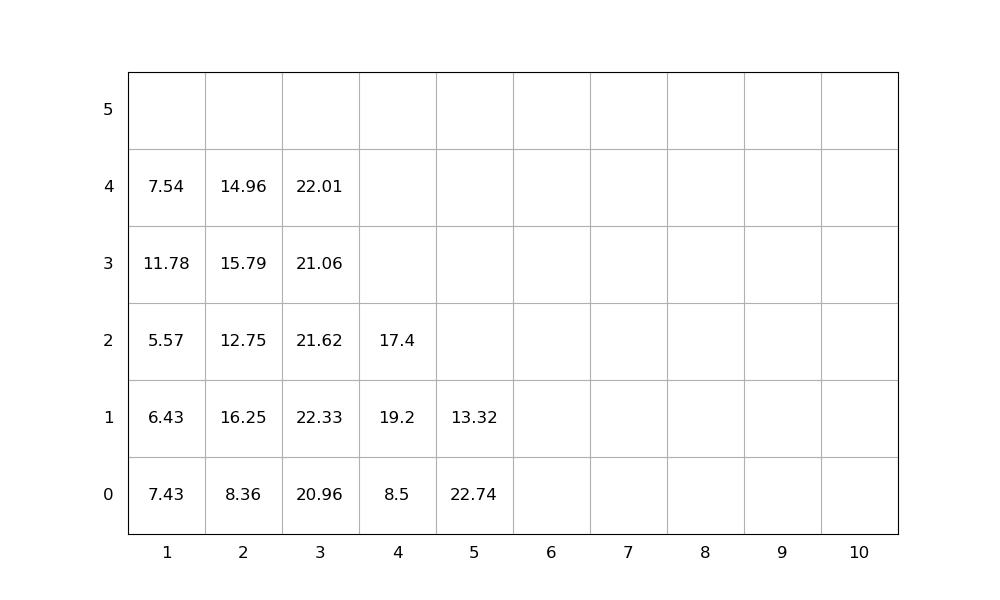

The table this chart was drawn from, first rows:
idx, loc_x, loc_y, loc_z, weight, group, score, seq, emerg, reloc, size(ft)
1, 3, 0, 0, 20.96, 0, 20.96, 1, 0, 1.0, 20
2, 2, 0, 0, 8.36, 0, 8.36, 2, 0, 1.0, 20
3, 3, 0, 1, 22.33, 0, 22.33, 3, 0, 1.0, 20
4, 3, 0, 2, 21.62, 0, 21.62, 4, 0, 1.0, 20
5, 2, 0, 1, 16.25, 0, 16.25, 5, 0, 1.0, 20
6, 1, 0, 0, 7.43, 0, 7.43, 6, 0, 1.0, 20
7, 2, 0, 2, 12.75, 0, 12.75, 7, 0, 1.0, 20
8, 1, 0, 1, 6.43, 0, 6.43, 8, 0, 1.0, 20
9, 3, 0, 3, 21.06, 0, 21.06, 9, 0, 1.0, 20
10, 1, 0, 2, 5.57, 0, 5.57, 10, 0, 1.0, 20
11, 4, 0, 0, 8.5, 0, 8.5, 11, 0, 0, 20
12, 4, 0, 1, 19.2, 0, 19.2, 12, 0, 1.0, 20
13, 5, 0, 0, 22.74, 0, 22.74, 13, 0, 1.0, 20
14, 1, 0, 3, 11.78, 0, 11.78, 14, 0, 1.0, 20
15, 3, 0, 4, 22.01, 0, 22.01, 15, 0, 1.0, 20
16, 2, 0, 3, 15.79, 0, 15.79, 16, 0, 1.0, 20
17, 4, 0, 2, 17.4, 0, 17.4, 17, 0, 1.0, 20
18, 2, 0, 4, 14.96, 0, 14.96, 18, 0, 1.0, 20
19, 5, 0, 1, 13.32, 0, 13.32, 19, 0, 1.0, 20
20, 1, 0, 4, 7.54, 0, 7.54, 20, 0, 1.0, 20
